Run: headless pygame with SDL's dummy video driver; simulated clock (each Clock.tick advances the game by its frame time, no real sleeping); random seed 0; keys injected as events and as key.get_pressed() state; mouse plan: one left click at the window centre at the start of phase 2, then a move to the lower-right quarter at the start of phase 3.
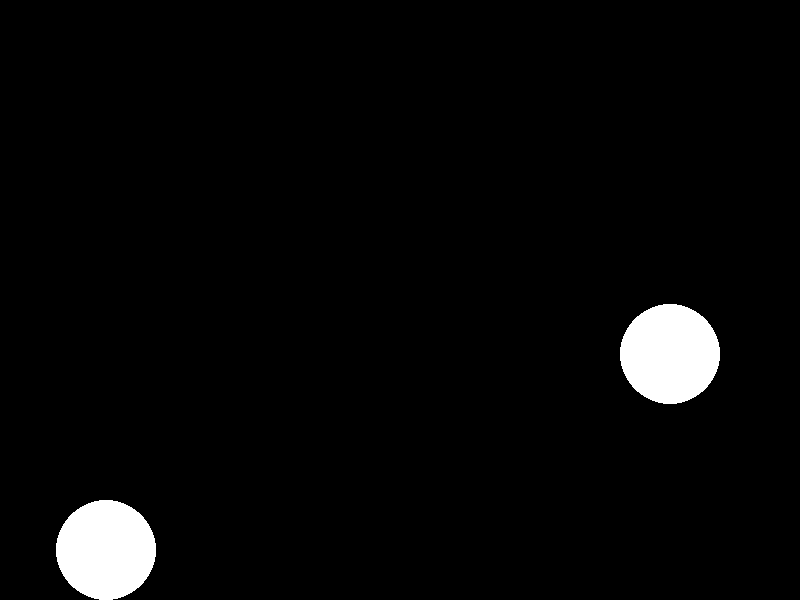
Frame 1 of 4 · flips 1–60 · no input
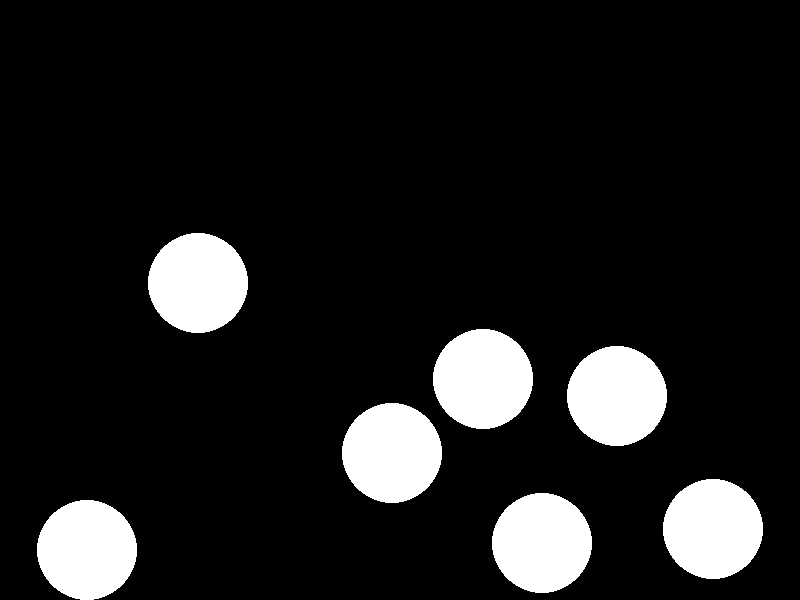
Frame 2 of 4 · flips 61–180 · clicked the window centre · tapped SPACE, RETURN · held RIGHT (→), D
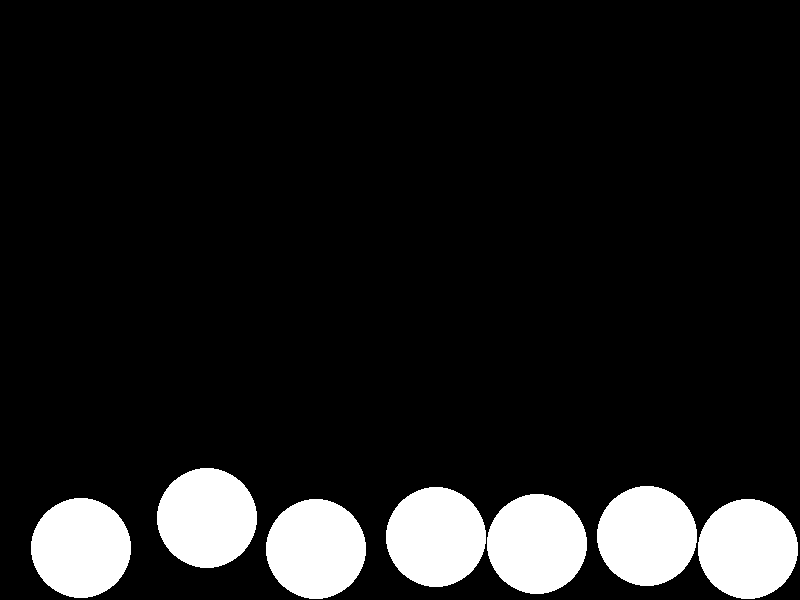
Frame 3 of 4 · flips 181–300 · moved the mouse to the lower-right quarter · held DOWN (↓), S
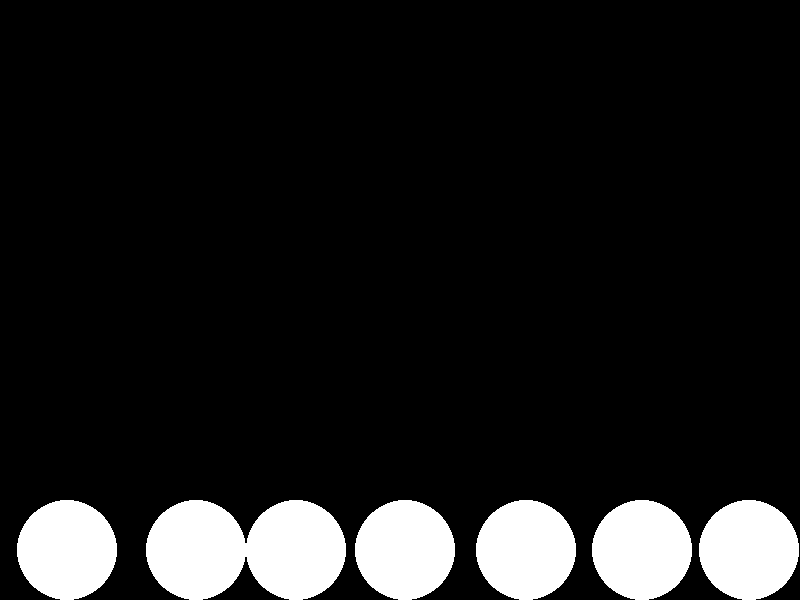
Frame 4 of 4 · flips 301–420 · held LEFT (←), A, UP (↑), W

The pygame program that drew these frames:

import pygame
import math

pygame.init()

## SCREEN 
WIDTH, HEIGHT = 800, 600
SCREEN = pygame.display.set_mode((WIDTH,HEIGHT))
pygame.display.set_caption("Collision simulations")

dt = 1/60
g = 800



class Objects:
    def __init__(self,x,y,vx,vy,mass=1,radius=50,color=(255,255,255),elasticity=0.8):
        self.x = x
        self.y = y
        self.vx = vx
        self.vy = vy
        self.mass = mass
        self.radius = radius
        self.color = color
        self.elasticity = elasticity


        self.ay = g

    def distance(self,other):
        return math.sqrt((self.x - other.x)**2+(self.y - other.y)**2)

    def draw(self):
        pygame.draw.circle(SCREEN,self.color,(self.x,self.y),self.radius)

    def orientation(self,theta):
        self.ax = math.cos(theta) * g
        self.ay = math.sin(theta) * g

    def collision(self,other):

        ## Impulse of the collision
        v_rel = [self.vx - other.vx,self.vy - other.vy]
        if math.sqrt((self.x - other.x)**2 + (self.y - other.y )**2) < 0.00001:
            return
        n = [(self.x - other.x)/math.sqrt((self.x - other.x)**2 + (self.y - other.y )**2),(self.y - other.y)/math.sqrt((self.x - other.x)**2 + (self.y - other.y)**2)]

        v_rel_dot_n = v_rel[0]*n[0]+v_rel[1]*n[1]

        J = -(1 + min(self.elasticity,other.elasticity) ) * v_rel_dot_n / ( (1 / self.mass)+(1 / other.mass) )


        
        self.vx += J * n[0] / self.mass
        self.vy += J * n[1] / self.mass
        other.vx -= J * n[0] / other.mass
        other.vy -= J * n[1] / other.mass


    def update_position(self,objects):
        self.vx += self.ax * dt
        self.vy += self.ay * dt

        self.x += self.vx * dt
        self.y += self.vy * dt
        
        ## ## collisions with other objects
        for obj in objects:
             if obj != self:
                  distance = self.distance(obj)
                  legal_distance = obj.radius + self.radius
                  if distance < legal_distance:
                        penetration = legal_distance - distance
                        if distance > 0.00001 :
                            A = self.x,self.y
                            B = obj.x , obj.y
                            self.collision(obj)
                            self.x += (A[0] - B[0]) * penetration / (distance * 2)
                            obj.x -= (A[0] - B[0]) * penetration / (distance * 2)
                            self.y += (A[1] - B[1]) * penetration / (distance * 2)
                            obj.y -= (A[1] - B[1]) * penetration / (distance * 2)

                        


        ## collisions with edges of the screen
        if self.x + self.radius > WIDTH:
                self.x = WIDTH - self.radius
                self.vx *= -self.elasticity
        if self.x - self.radius < 0:
                self.x = self.radius
                self.vx *= -self.elasticity
        if self.y - self.radius < 0:
                self.y = self.radius
                self.vy *= -self.elasticity
        if self.y + self.radius > HEIGHT:
                self.y = HEIGHT - self.radius
                self.vy *= -self.elasticity


def main():
    clock = pygame.time.Clock()

    b1 = Objects(600,400,1200,1200)
    b2 = Objects(200,600,-1200,1200)


    objects = [b1,b2]

    orientation = math.pi / 2
    
    dragging = None

    running = True
    while running:
        clock.tick(60)
        SCREEN.fill((0,0,0))

        for event in pygame.event.get():
            mouse_pos = pygame.mouse.get_pos()
            if event.type == pygame.QUIT:
                running = False
            if event.type == pygame.MOUSEBUTTONDOWN:
                for obj in objects:
                    if math.sqrt((obj.x - mouse_pos[0])**2+(obj.y - mouse_pos[1])**2) < obj.radius:
                        dragging = obj
                        obj.vx , obj.vy = 0 , 0

            if event.type == pygame.MOUSEBUTTONUP:
                dragging = None

            if event.type == pygame.KEYDOWN:
                if event.key == pygame.K_SPACE:
                    for i in range (5):
                        objects.append(Objects(mouse_pos[0],mouse_pos[1],0,0 ))
                        print(len(objects))
            if event.type == pygame.KEYDOWN:
                if event.key == pygame.K_RIGHT:
                    orientation -= math.pi / 45
            if event.type == pygame.KEYDOWN:
                if event.key == pygame.K_LEFT:
                    orientation += math.pi / 45

        for obj in objects:
            if dragging == obj:
                obj.vx = (mouse_pos[0] - obj.x)/dt
                obj.vy = (mouse_pos[1] - obj.y)/dt
                obj.x,obj.y = mouse_pos
            else:
                obj.orientation(orientation)
                obj.update_position(objects)
            obj.draw()

        pygame.display.update()
        


main()
pygame.quit()
